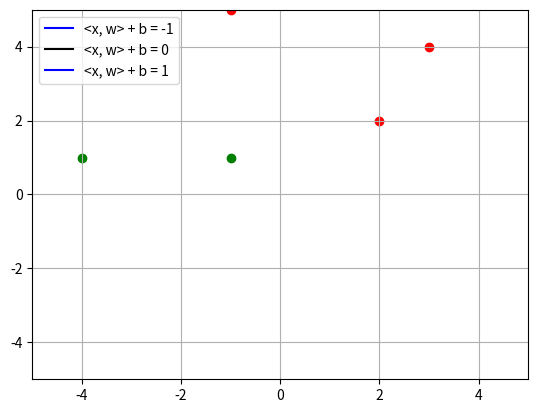

Recreate this plot in Python.
import numpy as np
import matplotlib.pyplot as plt
from matplotlib.animation import FuncAnimation


def compute_line(horizontal_coords, ortho_vect, bias, level):
    return -(ortho_vect[0] * horizontal_coords + bias - level) / ortho_vect[1]


class Visualisation:
    def __init__(self, ax, ortho_vects, biases, points, labels, x_lims=[-5, 5], y_lims=[-5, 5]):
        # Set the axes
        self.horizontal_coords = np.array(x_lims)
        self.ax = ax

        # Set the lines
        self.line_minus1 = ax.plot([], [], 'blue')[0]
        self.line = ax.plot([], [], 'black')[0]
        self.line_1 = ax.plot([], [], 'blue')[0]

        # set the labels
        self.line_minus1.set_label("<x, w> + b = -1")
        self.line.set_label("<x, w> + b = 0")
        self.line_1.set_label("<x, w> + b = 1")

        # Set up plot parameters
        self.ax.set_xlim(x_lims[0], x_lims[1])
        self.ax.set_ylim(y_lims[0], y_lims[1])
        self.ax.grid(True)

        # Set the POINTS
        horizontal_coords_plus = []
        vertical_coords_plus = []
        horizontal_coords_minus = []
        vertical_coords_minus = []
        nb_points = len(points)
        for idx_points in range(nb_points):
            if labels[idx_points] == 1:
                horizontal_coords_plus.append(points[idx_points, 0])
                vertical_coords_plus.append(points[idx_points, 1])
            else:
                horizontal_coords_minus.append(points[idx_points, 0])
                vertical_coords_minus.append(points[idx_points, 1])
        self.ax.scatter(horizontal_coords_plus, vertical_coords_plus, color='green')
        self.ax.scatter(horizontal_coords_minus, vertical_coords_minus, color='red')

        # Set the SAG parameters
        self.ortho_vects = ortho_vects
        self.biases = biases

    def init(self):
        self.line.set_data([], [])
        return self.line,

    def __call__(self, iteration):
        # Compute the lines
        vertical_coords_minus1 = compute_line(self.horizontal_coords, self.ortho_vects[iteration], self.biases[iteration], -1)
        vertical_coords = compute_line(self.horizontal_coords, self.ortho_vects[iteration], self.biases[iteration], 0)
        vertical_coords_1 = compute_line(self.horizontal_coords, self.ortho_vects[iteration], self.biases[iteration], 1)
        # Show the lines
        self.line_minus1.set_data(self.horizontal_coords, vertical_coords_minus1)
        self.line.set_data(self.horizontal_coords, vertical_coords)
        self.line_1.set_data(self.horizontal_coords, vertical_coords_1)

        return self.line,


def visualisation(ortho_vects, biases, points, labels):
    (fig, ax) = plt.subplots()
    visu = Visualisation(ax, ortho_vects, biases, points, labels)
    animation = FuncAnimation(fig, visu, frames=np.arange(0, len(ortho_vects), 1), init_func=visu.init, interval=5)
    ax.legend()
    plt.show()


if __name__ == "__main__":
    POINTS = np.array([[-1, 1], [-4, 1], [-1, 5], [3, 4], [2, 2]])
    LABELS = np.array([1, 1, -1, -1, -1])
    ORTHO_VECTS = np.array([[4, 5], [-7, 5], [2, -5], [-4, 9]])
    BIASES = np.array([10, 0.9, 0.8, 0.1])

    # Plot the visualisation
    visualisation(ORTHO_VECTS, BIASES, POINTS, LABELS)
